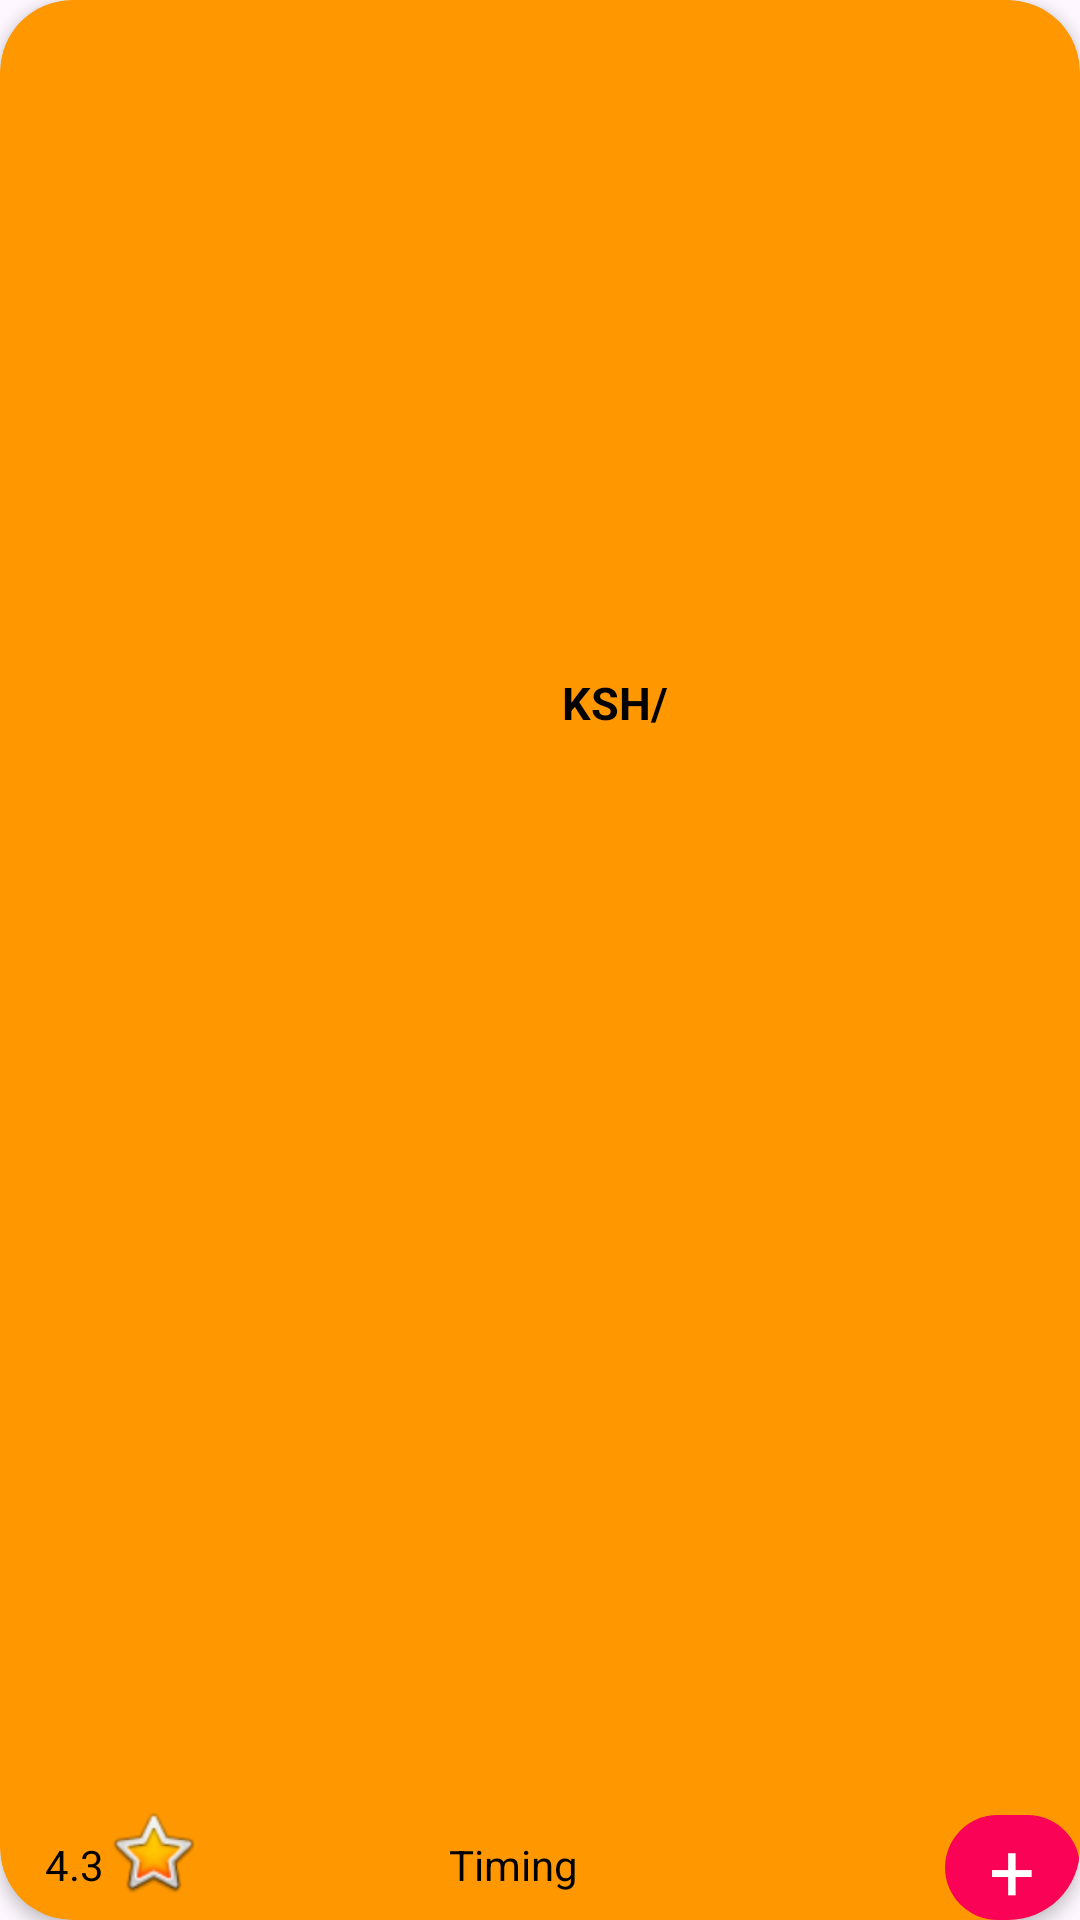

The Android layout XML behind this screen, and the referenced resources:
<!-- AndroidManifest.xml: application theme Theme.Chombamidsem -->
<!-- res/layout/viewholder_best_deal.xml -->
<?xml version="1.0" encoding="utf-8"?>
<androidx.cardview.widget.CardView xmlns:android="http://schemas.android.com/apk/res/android"
    android:layout_width="288dp"
    android:layout_height="299dp"
    xmlns:app="http://schemas.android.com/apk/res-auto"
    android:layout_margin="7dp"
    app:cardCornerRadius="24dp"
    app:cardBackgroundColor="@color/orange"
    app:cardElevation="3dp">

    <androidx.constraintlayout.widget.ConstraintLayout
        android:layout_width="match_parent"
        android:layout_height="match_parent">

        <ImageView
            android:id="@+id/burger"
            android:layout_width="0dp"
            android:layout_height="209dp"
            app:srcCompat="@drawable/burger"
            app:layout_constraintEnd_toEndOf="parent"
            app:layout_constraintStart_toStartOf="parent"
            app:layout_constraintTop_toTopOf="parent"/>

        <androidx.constraintlayout.widget.ConstraintLayout
            android:layout_width="0dp"
            android:layout_height="0dp"
            app:layout_constraintBottom_toBottomOf="parent"
            app:layout_constraintEnd_toEndOf="parent"
            app:layout_constraintHorizontal_bias="1.0"
            app:layout_constraintStart_toStartOf="parent"
            app:layout_constraintTop_toBottomOf="@id/burger"
            app:layout_constraintVertical_bias="0.0">

            <TextView
                android:id="@+id/title"
                android:layout_width="wrap_content"
                android:layout_height="wrap_content"
                android:layout_marginStart="15dp"
                android:layout_marginTop="15dp"
                android:text="Title"
                android:textColor="@color/orange"
                android:textSize="17sp"
                android:textStyle="bold"
                app:layout_constraintStart_toStartOf="parent"
                app:layout_constraintTop_toTopOf="parent" />

            <TextView
                android:id="@+id/star"
                android:layout_width="wrap_content"
                android:layout_height="wrap_content"
                android:layout_marginBottom="9dp"
                android:text="4.3"
                android:textColor="@color/black"
                app:layout_constraintBottom_toBottomOf="parent"
                app:layout_constraintStart_toStartOf="@id/title" />

            <ImageView
                android:id="@+id/imageView8"
                android:layout_width="wrap_content"
                android:layout_height="wrap_content"
                android:layout_marginStart="20dp"
                app:layout_constraintBottom_toBottomOf="@id/star"
                app:layout_constraintStart_toStartOf="@id/star"
                app:layout_constraintTop_toTopOf="@id/star"
                app:layout_constraintVertical_bias="0.846"
                app:srcCompat="@android:drawable/btn_star_big_on" />

            <TextView
                android:id="@+id/textView8"
                android:layout_width="45dp"
                android:layout_height="35dp"
                android:background="@drawable/foodplus_background"
                android:gravity="center"
                android:text="+"
                android:textColor="@color/white"
                android:textSize="27sp"
                app:layout_constraintBottom_toBottomOf="parent"
                app:layout_constraintEnd_toEndOf="parent" />

            <TextView
                android:id="@+id/timing"
                android:layout_width="wrap_content"
                android:layout_height="wrap_content"
                android:text="Timing"
                android:textColor="@color/black"
                app:layout_constraintBottom_toBottomOf="@id/star"
                app:layout_constraintEnd_toStartOf="@id/textView8"
                app:layout_constraintHorizontal_bias="0.404"
                app:layout_constraintStart_toEndOf="@id/imageView8"
                app:layout_constraintTop_toTopOf="@id/star"
                app:layout_constraintVertical_bias="0.0" />

            <ImageView
                android:id="@+id/imageView11"
                android:layout_width="wrap_content"
                android:layout_height="wrap_content"
                app:layout_constraintBottom_toBottomOf="@id/timing"
                app:layout_constraintStart_toEndOf="@id/timing"
                app:layout_constraintTop_toTopOf="@id/timing"
                app:srcCompat="@drawable/schedule_24dp_fill0_wght400_grad0_opsz24"
                app:tint="@color/black" />

            <TextView
                android:id="@+id/price"
                android:layout_width="wrap_content"
                android:layout_height="wrap_content"
                android:text="KSH/"
                android:textColor="@color/black"
                android:textSize="15sp"
                android:textStyle="bold"
                app:layout_constraintBottom_toBottomOf="@id/title"
                app:layout_constraintEnd_toEndOf="parent"
                app:layout_constraintStart_toEndOf="@id/title"
                app:layout_constraintTop_toTopOf="@id/title"
                app:layout_constraintVertical_bias="0.0" />

        </androidx.constraintlayout.widget.ConstraintLayout>
    </androidx.constraintlayout.widget.ConstraintLayout>
</androidx.cardview.widget.CardView>
<!-- resources referenced by this layout -->
<resources>
  <color name="black">#FF000000</color>
  <color name="orange">#FF9800</color>
  <color name="white">#FFFFFFFF</color>
  <!-- drawable foodplus_background (drawable) -->
  <?xml version="1.0" encoding="utf-8"?>
  <selector xmlns:android="http://schemas.android.com/apk/res/android">
  <item>
      <shape android:shape="rectangle">
          <solid android:color="@color/pink"/>
          <corners android:radius="22dp"/>
      </shape>
  </item>
  </selector>
  <style name="Theme.Chombamidsem" parent="Base.Theme.Chombamidsem" />
  <color name="pink">#FA0357</color>
  <style name="Base.Theme.Chombamidsem" parent="Theme.Material3.DayNight.NoActionBar">
          
          
      </style>
</resources>
